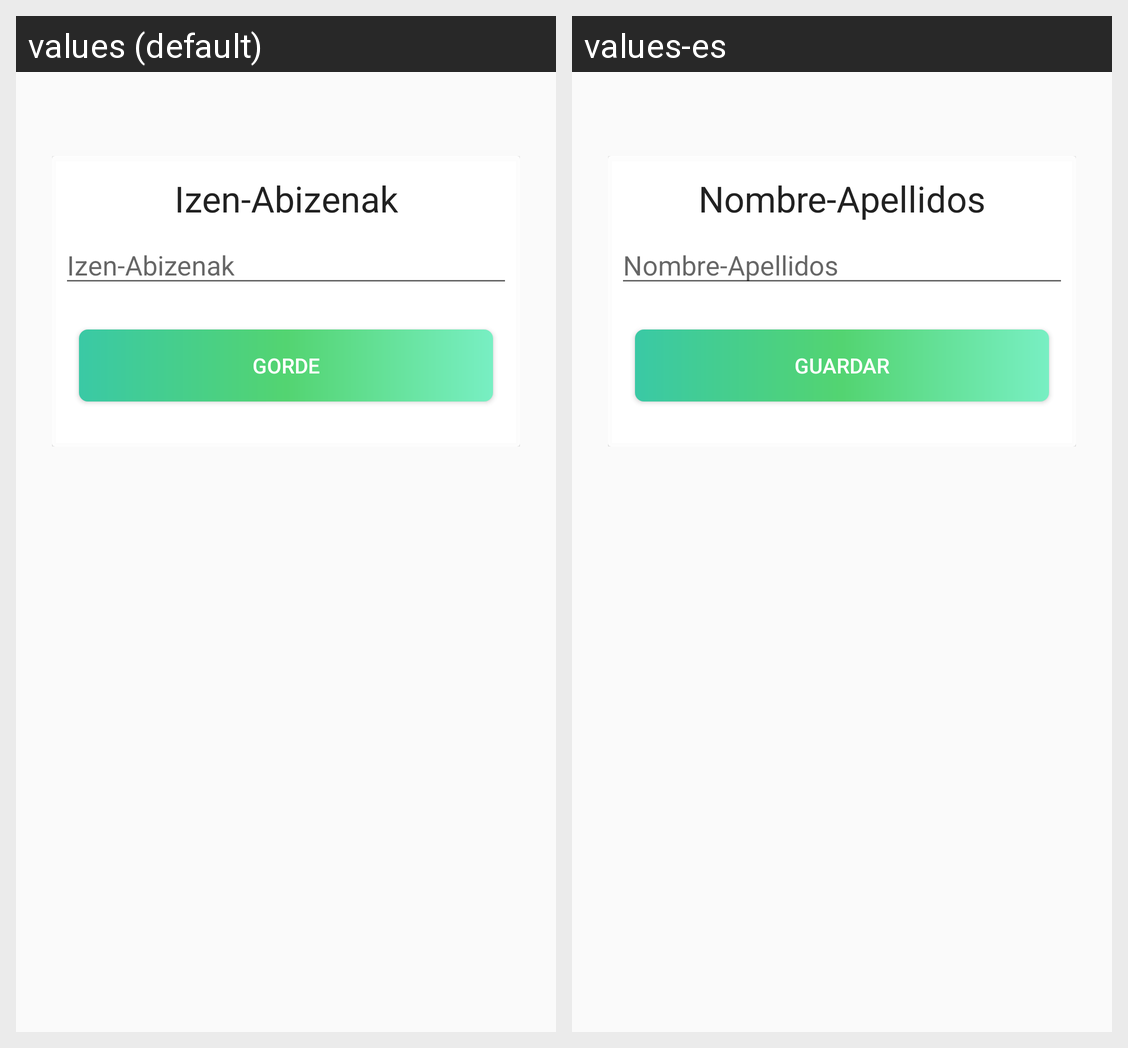

Strings drawn on this Android screen and how each of the app's shown locales translates them:
Android screen res/layout/activity_edit_username.xml rendered under 2 locales, left to right: values (default), values-es. Device: Nexus 5 (rendered at 1080×1920; each locale shown at half size, 540×960, under a caption strip naming it); theme AppTheme.
Strings drawn on this screen, with the default value and each locale's value (text and hints the layout hard-codes, and strings that could not be matched under every locale, appear in the picture but are not listed):

name
  values: Izen-Abizenak
  values-es: Nombre-Apellidos

save
  values: Gorde
  values-es: Guardar
